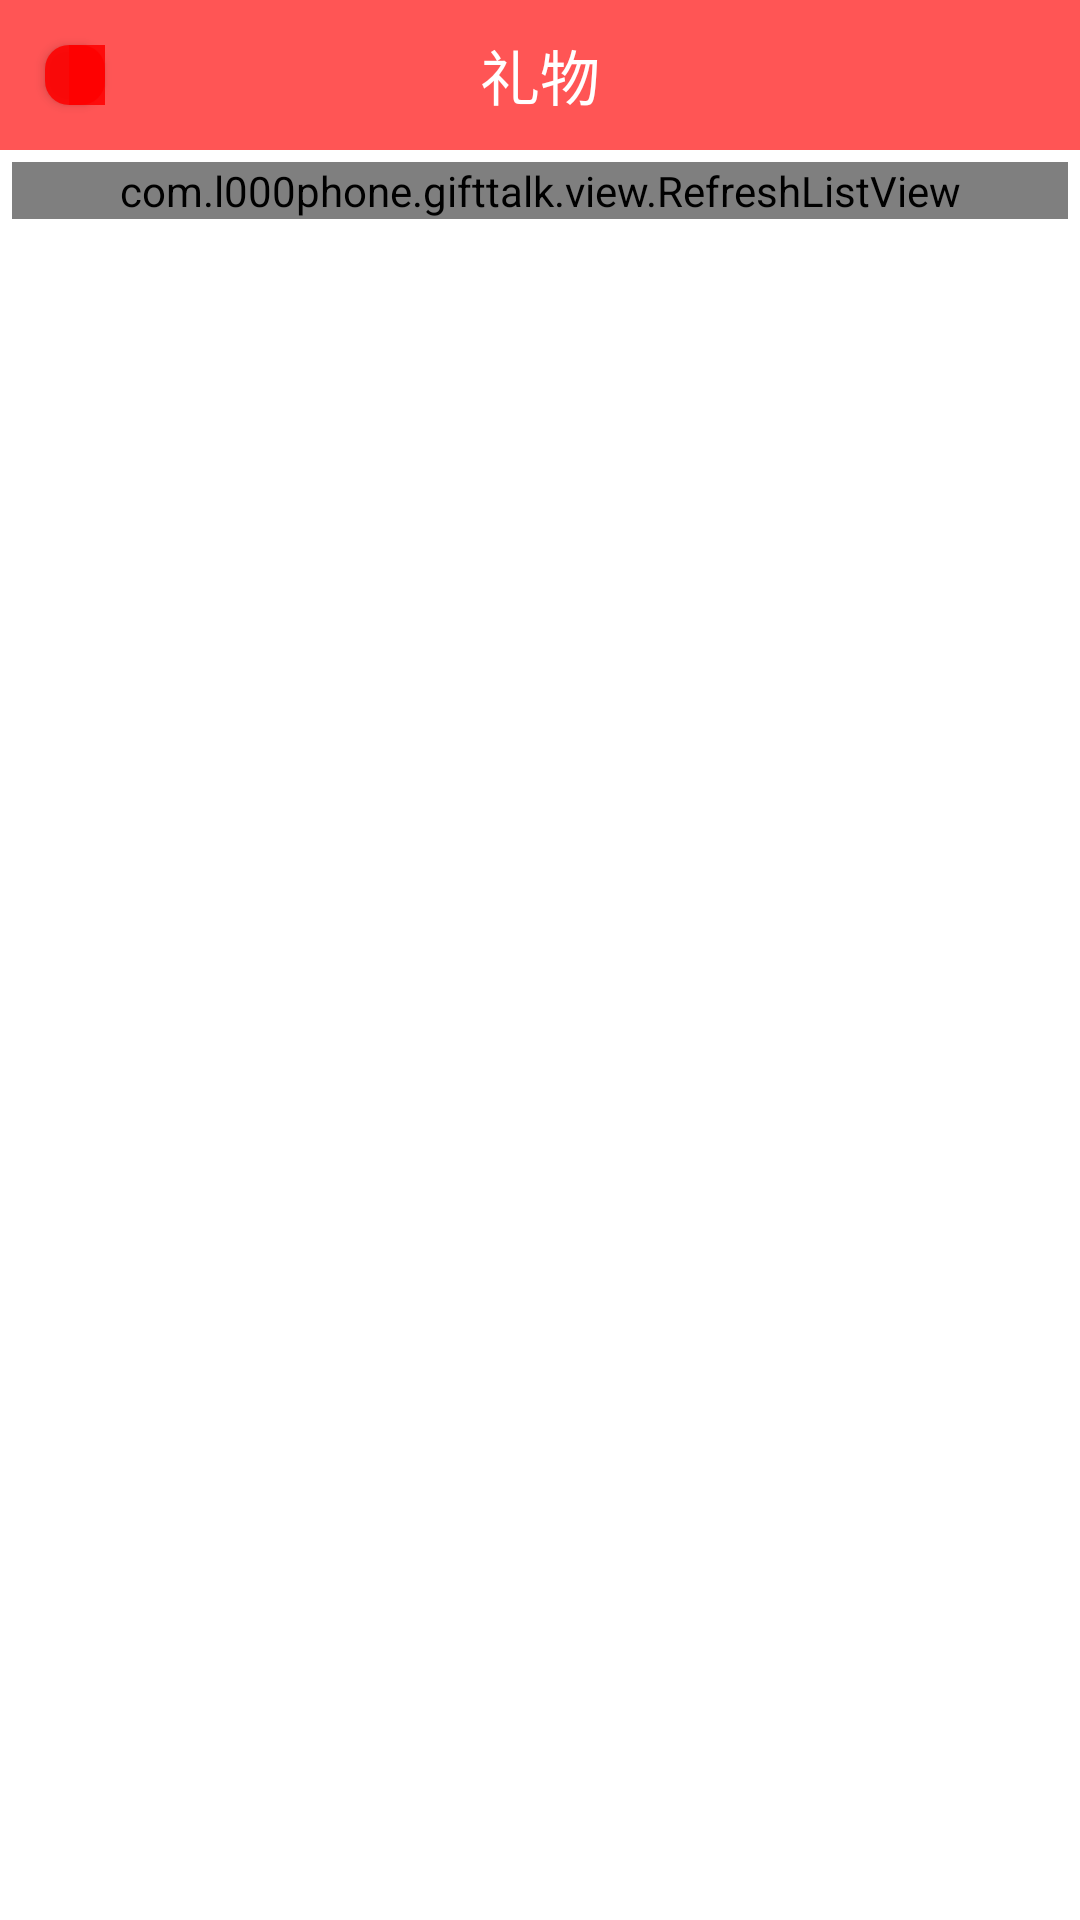

Android layout source for this screen:
<!-- AndroidManifest.xml: application theme Theme.AppCompat.Light.NoActionBar -->
<!-- res/layout/activity_grid_item.xml -->
<?xml version="1.0" encoding="utf-8"?>
<LinearLayout xmlns:android="http://schemas.android.com/apk/res/android"
    android:layout_width="match_parent"
    android:layout_height="match_parent"
    android:background="#ffff"
    android:orientation="vertical">

    <RelativeLayout
        android:layout_width="match_parent"
        android:layout_height="50dp"
        android:background="#aaff0000">

        <Button
            android:id="@+id/btn_back"
            android:layout_width="20dp"
            android:layout_height="20dp"
            android:layout_centerVertical="true"
            android:layout_marginLeft="15dp"
            android:background="@drawable/category_tab_left_shape" />

        <TextView
            android:id="@+id/tv_title"
            android:layout_width="wrap_content"
            android:layout_height="wrap_content"
            android:layout_centerInParent="true"
            android:text="礼物"
            android:textColor="#fff"
            android:textSize="20sp" />

        <ImageView
            android:layout_width="wrap_content"
            android:layout_height="wrap_content"
            android:layout_alignParentRight="true"
            android:layout_centerVertical="true"
            android:layout_marginRight="15dp"
            android:src="@mipmap/arrow_red_up" />

    </RelativeLayout>

    <com.l000phone.gifttalk.view.RefreshListView
        android:id="@+id/lv_list"
        android:layout_width="match_parent"
        android:layout_height="wrap_content"
        android:layout_marginBottom="8dp"
        android:layout_marginLeft="4dp"
        android:layout_marginRight="4dp"
        android:layout_marginTop="4dp"
        android:divider="@android:color/transparent" />

</LinearLayout>
<!-- resources referenced by this layout -->
<resources>
  <!-- drawable category_tab_left_shape (drawable) -->
  <?xml version="1.0" encoding="utf-8"?>
  <layer-list xmlns:android="http://schemas.android.com/apk/res/android" >
  
      <item>
          <shape android:shape="rectangle" >
              <solid android:color="#ddff0000" />
  
              <corners android:radius="8dp" />
  
              <size
                  android:height="26dp"
                  android:width="70dp" >
              </size>
          </shape>
      </item>
      <item android:left="8dp">
          <shape android:shape="rectangle" >
              <solid android:color="#ddff0000" />
  
              <size
                  android:height="26dp"
                  android:width="70dp" >
              </size>
          </shape>
      </item>
  
  </layer-list>
</resources>
